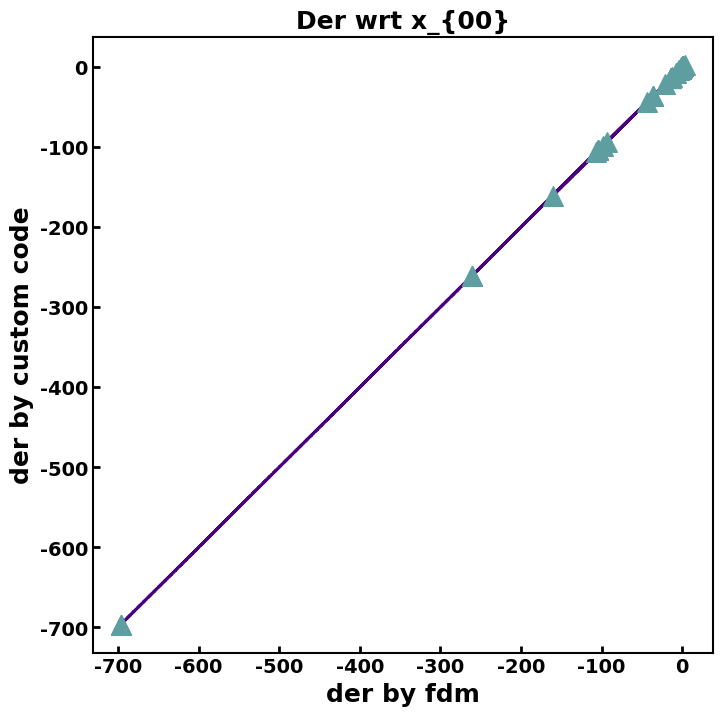

Generate this figure with matplotlib: (Note: this script raises an exception after producing the figure.)
import matplotlib.pyplot as plt


xs_lst =  [-1.381269,  -1.381269,  -1.381269,  -1.381269, -13.850073,   0.000190,  -4.064284,   0.166389,  -1.948468,   0.178926,  -1.049520, -13.850073,   0.000190,  -4.064284,   0.166389,  -1.948468, -13.850073,   0.000190,  -4.064284, -13.850073, -13.850073,   0.000190,  -4.064284, -13.850073, -104.156714,   0.000952, -36.243729,   0.728483, -20.915102,   0.779473,   0.000278,   0.000268,   0.000122,   0.000122, -12.259001,   0.271234, -13.694155,   0.367302,  -7.429800,   0.183075, -104.156714,   0.000952, -36.243729,   0.728483,   0.000278,   0.000268,   0.000952,   0.000278,   0.000268, -13.694155, -36.243729,   0.000268,   0.728483, -104.156714,   0.000952,   0.000952, -104.156714,   0.000952,   0.000952, -696.257602,   0.004773, -261.260415,   3.122282, -160.741371,   0.001396,   0.001343,   0.000612, -98.151563, -106.435172,   1.588722,   0.000000,   0.000635,   0.000000,   0.000625,   0.000004,   0.000573,   0.002181,   0.000382,   0.000015, -93.376814, -43.384488, -696.257602,   0.004773, -261.260415,   0.001396,   0.004773,   0.001396, -261.260415,   0.000000,   0.001396, -696.257602, -696.257602]
y1s_lst = [-1.381269,  -1.381269,  -1.381269,  -1.381269, -13.850073,   0.000190,  -4.064284,   0.166389,  -1.948468,   0.178926,  -1.049520, -13.850073,   0.000190,  -4.064284,   0.166389,  -1.948468, -13.850073,   0.000190,  -4.064284, -13.850073, -13.850073,   0.000190,  -4.064284, -13.850073, -104.156714,   0.000952, -36.243729,   0.728483, -20.915102,   0.779473,   0.000278,   0.000268,   0.000122,   0.000122, -12.259001,   0.271234, -13.694155,   0.367302,  -7.429800,   0.183075, -104.156714,   0.000952, -36.243729,   0.728483,   0.000278,   0.000268,   0.000952,   0.000278,   0.000268, -13.694155, -36.243729,   0.000268,   0.728483, -104.156714,   0.000952,   0.000952, -104.156714,   0.000952,   0.000952, -696.257602,   0.004773, -261.260415,   3.122282, -160.741371,   0.001396,   0.001343,   0.000612, -98.151563, -106.435172,   1.588722,   0.000000,   0.000635,   0.000000,   0.000625,   0.000004,   0.000573,   0.002181,   0.000382,   0.000015, -93.376814, -43.384488, -696.257602,   0.004773, -261.260415,   0.001396,   0.004773,   0.001396, -261.260415,   0.000000,   0.001396, -696.257602, -696.257602]
y2s_lst = [-1.381793,  -1.381793,  -1.381793,  -1.381793, -13.855525,  -0.000001,  -4.065897,   0.166252,  -1.949294,   0.178793,  -1.050036, -13.855525,  -0.000001,  -4.065897,   0.166252,  -1.949294, -13.855525,  -0.000001,  -4.065897, -13.855525, -13.855525,  -0.000001,  -4.065897, -13.855525, -104.199146,  -0.000005, -36.258401,   0.727780, -20.923743,   0.778785,  -0.000002,  -0.000001,  -0.000001,  -0.000001, -12.263882,   0.271061, -13.699718,   0.367163,  -7.432796,   0.183023, -104.199146,  -0.000005, -36.258401,   0.727780,  -0.000002,  -0.000001,  -0.000005,  -0.000002,  -0.000001, -13.699718, -36.258401,  -0.000001,   0.727780, -104.199146,  -0.000005,  -0.000005, -104.199146,  -0.000005,  -0.000005, -696.550839,  -0.000023, -261.369194,   3.118657, -160.808807,  -0.000011,  -0.000007,  -0.000006, -98.191669, -106.479302,   1.587979,   0.000000,  -0.000005,  -0.000000,  -0.000005,  -0.000000,  -0.000003,  -0.000011,  -0.000003,  -0.000000, -93.415508, -43.402769, -696.550839,  -0.000023, -261.369194,  -0.000011,  -0.000023,  -0.000011, -261.369194,  -0.000000,  -0.000011, -696.550839, -696.550839]

### 0. 全局设置
# 0.1. 字体设置
plt.rcParams["font.family"] = "Times New Roman"
plt.rcParams['mathtext.fontset'] = 'custom'
plt.rcParams['mathtext.rm'] = 'Times New Roman'
plt.rcParams['mathtext.it'] = 'Times New Roman:italic'
plt.rcParams['mathtext.bf'] = 'Times New Roman:bold'
# 0.2. 刻度线朝内
plt.rcParams['xtick.direction'] = 'in'
plt.rcParams['ytick.direction'] = 'in'

plt.figure(figsize=(8, 8))

plt.title("Der wrt x_{00}",
        fontsize=18, 
        fontweight="bold")
plt.plot(xs_lst, y1s_lst, 
        color="indigo",
        linestyle='--', 
        linewidth=2,
        zorder=0)
plt.scatter(xs_lst, y2s_lst, 
            color="cadetblue", 
            marker="^",
            s=200,
            zorder=2)

# 1. Retouch the xlabel, ylabel
plt.xlabel("der by fdm", fontsize=18, 
                fontweight="bold"
                )
plt.ylabel("der by custom code", fontsize=18, 
        fontweight="bold"
        )

# 2. Retouch the ticks of x-axis/y-axis
plt.xticks(fontsize=14, 
        fontweight="bold"
        )
plt.yticks(fontsize=14, 
        fontweight="bold"
        )


# 4. 刻度线的粗细
plt.tick_params(
        width=2,        # 刻度线的粗细
        length=5,       # 刻度线的长短
        #labelsize=28   # 刻度线的字体大小
        )

# 5. 设置坐标轴的粗细
ax = plt.gca()
ax.spines['bottom'].set_linewidth(1.5)###设置底部坐标轴的粗细
ax.spines['left'].set_linewidth(1.5)####设置左边坐标轴的粗细
ax.spines['right'].set_linewidth(1.5)###设置右边坐标轴的粗细
ax.spines['top'].set_linewidth(1.5)###设置右边坐标轴的粗细

plt.savefig(
    "/data/home/liuhanyu/hyliu/code/matersdk/source/descriptor/mtpr/tests/1.jpg",
    dpi=300, bbox_inches="tight")
